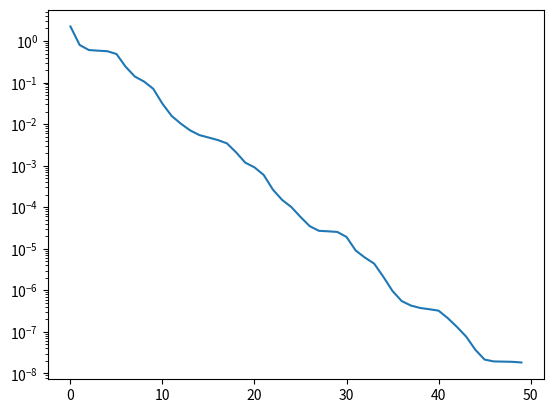

Write Python code to recreate this figure.
import numpy as np
from numpy.linalg import norm
from numpy.linalg import inv
from matplotlib import pyplot
import argparse


# Make the matrix A diagonally dominant by switching rows or die trying
# Returns:
# B - A possibly diagonally dominant matrix
# perm - a permutation of which row ended up where
# restore - the inverse of perm that satisfies A = B[restore]
def __diagonally_dominant__(A):
    if not isinstance(A, np.ndarray):
        print('Parameter is not ndarray')
        return
    n = (A.shape)[0]
    B = np.array(A)
    perm = np.array(range(n))
    for curr in range(n):
        max_idx = abs(B[:, curr]).argmax()
        B[[curr, max_idx]] = B[[max_idx, curr]]
        perm[[curr, max_idx]] = perm[[max_idx, curr]]
    restore = np.argsort(perm)
    return B, perm, restore


def Jacobi(A, b, x=None, iterations=100, tolerance=0.1, criteria=0, w=1):
    Add, perm, restore = __diagonally_dominant__(A)
    bdd = b[perm]
    if x is None:
        n = (A.shape)[0]
        x = np.zeros(n)

    diag = A.diagonal()
    D = np.diag(diag)
    invM = inv(D)

    first_plot = []
    second_plot = []

    if not criteria:
        for i in range(iterations):
            first_plot.append(norm(np.matmul(Add, x) - b))
            x_last = x
            x = x + w * np.matmul(invM, (bdd - np.matmul(Add, x)))
            second_plot.append(norm(np.matmul(Add, x) - b) / norm(np.matmul(Add, x_last) - b))
    else:
        flag = True
        counter = 0
        while flag:
            x_last = x
            x = x + w * np.matmul(invM, (bdd - np.matmul(Add, x)))
            counter += 1
            flag = (norm(x_last - x) > tolerance) and (counter <= iterations)

    return x, first_plot, second_plot


def Gauss_Seidel(A, b, x=None, iterations=100, tolerance=0.1, criteria=0, w=1):
    n = (A.shape)[0]
    Add, perm, restore = __diagonally_dominant__(A)
    bdd = b[perm]
    if x is None:
        x = np.zeros(n)

    LD = np.tril(A, 0)
    invM = inv(LD)

    first_plot = []
    second_plot = []

    if not criteria:
        for i in range(iterations):
            first_plot.append(norm(np.matmul(Add, x)-bdd))
            x_last = x
            x = x + w * np.matmul(invM, (bdd - np.matmul(Add, x)))
            second_plot.append(norm(np.matmul(Add, x) - bdd) / norm(np.matmul(Add, x_last) - bdd))

    else:
        flag = True
        counter = 0
        while flag:
            x_last = x
            x = x + w * np.matmul(invM, (bdd - np.matmul(Add, x)))
            counter += 1
            flag = (norm(x_last - x) > tolerance) and (counter <= iterations)

    return x, first_plot, second_plot


def __GD_iterate__(A,b,x,r):
    Ar = np.matmul(A, r)
    alpha = sum(r * r) / sum(r * Ar)
    r_new = r - alpha * Ar
    return x + alpha * r, r_new


def GD(A, b, x=None, iterations=100, tolerance=0.1, criteria=0):
    Add, perm, restore = __diagonally_dominant__(A)
    bdd = b[perm]
    if x is None:
        n = (A.shape)[0]
        x = np.zeros(n)

    first_plot = []
    second_plot = []

    r = bdd - np.matmul(Add, x)

    if not criteria:
        for i in range(iterations):
            first_plot.append(norm(np.matmul(Add, x) - bdd))
            x_last = x
            x,r =__GD_iterate__(Add, bdd, x, r)
            second_plot.append(norm(np.matmul(Add, x) - bdd) / norm(np.matmul(Add, x_last) - bdd))
    else:
        flag = True
        counter = 0
        while flag:
            first_plot.append(norm(np.matmul(Add, x) - bdd))
            x_last = x
            x,r = __GD_iterate__(Add, bdd, x, r)
            second_plot.append(norm(np.matmul(Add, x) - bdd) / norm(np.matmul(Add, x_last) - bdd))
            counter += 1
            flag = (norm(x_last - x) > tolerance) and (counter <= iterations)

    return x, first_plot, second_plot


def __CG_iterate__(A,b,x,r,p):
    Ap = np.matmul(A, p)
    alpha = sum(r * r) / sum(p * Ap)
    r_new = r - alpha * Ap
    beta = sum(r_new * r_new) / sum(r * r)
    p_new = r_new + beta * p
    return x + alpha * p, r_new, p_new


def CG(A, b, x=None, iterations=100, tolerance=0.1, criteria=0):
    Add, perm, restore = __diagonally_dominant__(A)
    bdd = b[perm]
    if x is None:
        n = (A.shape)[0]
        x = np.zeros(n)

    first_plot = []
    second_plot = []

    r = bdd - np.matmul(Add, x)
    p = r

    if not criteria:
        for i in range(iterations):
            first_plot.append(norm(np.matmul(Add, x) - bdd))
            x_last = x
            x, r, p =__CG_iterate__(Add, bdd, x, r, p)
            second_plot.append(norm(np.matmul(Add, x) - bdd) / norm(np.matmul(Add, x_last) - bdd))
    else:
        flag = True
        counter = 0
        while flag:
            first_plot.append(norm(np.matmul(Add, x) - bdd))
            x_last = x
            x, r, p = __CG_iterate__(Add, bdd, x, r, p)
            second_plot.append(norm(np.matmul(Add, x) - bdd) / norm(np.matmul(Add, x_last) - bdd))
            counter += 1
            flag = (norm(x_last - x) > tolerance) and (counter <= iterations)

    return x, first_plot, second_plot


def __GMRES1_iterate__(A,b,x,r):
    Ar = np.matmul(A, r)
    alpha = sum(r * Ar) / sum(Ar * Ar)
    r_new = r - alpha * Ar
    return x + alpha * r, r_new


def GMRES1(A, b, x=None, iterations=100, tolerance=0.1, criteria=0):
    Add, perm, restore = __diagonally_dominant__(A)
    bdd = b[perm]
    if x is None:
        n = (A.shape)[0]
        x = np.zeros(n)

    first_plot = []
    second_plot = []

    r = bdd - np.matmul(Add, x)

    if not criteria:
        for i in range(iterations):
            first_plot.append(norm(np.matmul(Add, x) - bdd))
            x_last = x
            x, r = __GMRES1_iterate__(Add, bdd, x, r)
            second_plot.append(norm(np.matmul(Add, x) - bdd) / norm(np.matmul(Add, x_last) - bdd))
    else:
        flag = True
        counter = 0
        while flag:
            first_plot.append(norm(np.matmul(Add, x) - bdd))
            x_last = x
            x, r = __GMRES1_iterate__(Add, bdd, x, r)
            second_plot.append(norm(np.matmul(Add, x) - bdd) / norm(np.matmul(Add, x_last) - bdd))
            counter += 1
            flag = (norm(x_last - x) > tolerance) and (counter <= iterations)

    return x, first_plot, second_plot

if __name__ == '__main__':

    # # for 1)b.
    # A = 2.1*np.diag(np.ones(100))-np.diag(np.ones(99),-1)-np.diag(np.ones(99),1)
    # b = np.random.rand(100,1)
    # sol, plot1, plot2 = CG(A, b)
    # pyplot.semilogy(plot2)
    # pyplot.show()
    # print(sol)

    # for 3)c.
    A = np.array([[5, 4, 4, -1, 0],\
                  [3, 12, 4, -5, -5],\
                  [-4, 2, 6, 0, 3],\
                  [4, 5, -7, 10, 2],\
                  [1, 2, 5, 3, 10]])
    b = np.array([1, 1, 1, 1, 1])
    sol, plot1, plot2 = GMRES1(A, b, None, 50)
    pyplot.semilogy(plot1)
    pyplot.show()
    print(sol)
